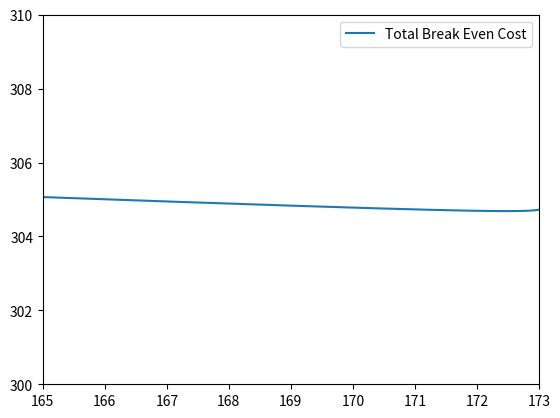

This chart was generated by the following Python code:
#Code for testing the costs for reboiler based on temperature
#Import needed Python libraries
from matplotlib import pyplot as plt
import numpy as np
import math

#######################################
#Store important values for ethanol (A)
MW_A = 46.07	#lbm/lbmol
rho_A = 49.59	#lbm/ft^3

#Store important values for water (B)
MW_B = 18.02	#lbm/lbmol
rho_B = 62.16	#lbm/ft^3


#Store important feed (F) values
FA_vol_perc = 0.13	#Volume percent

#Store important distillate (D) values
D_rate = 48000	#lbm/day
D_rate_3yrs = 48000*360*3	#lbm/3yrs
DA_vol_perc = 0.95	#Volume percent`

#Store important bottoms (W) values
WA_wt_perc = 0.03	#Weight percent

#Store the value for tray efficiency
tray_efficiency = 0.65
#######################################

################################################################
#Section to solve for the mole fractions and specified distillate, bottoms, and feed flow rates

#Function to solve for the mole fraction given volume percent
def vol_to_mol(vol_perc, rho_A, rho_B, MW_A, MW_B):
	
	vol_A = vol_perc
	vol_B = (1 - vol_perc)

	mol_A = vol_A*rho_A / MW_A
	mol_B = vol_B*rho_B / MW_B

	total_mol = mol_A + mol_B

	mol_perc_A = mol_A / total_mol
	return mol_perc_A

#Function to solve for mole fraction given mass percent
def mass_to_mol(mass_perc, MW_A, MW_B):
	
    mol_A = mass_perc / MW_A
    mol_B = (1 - mass_perc) / MW_B
    total_mol = mol_A + mol_B

    mol_perc_A = mol_A / total_mol
    return mol_perc_A
 
#Store mole percentage of ethanol in D, W and F
xD = vol_to_mol(DA_vol_perc, rho_A, rho_B, MW_A, MW_B)
zF = vol_to_mol(FA_vol_perc, rho_A, rho_B, MW_A, MW_B)
xW = mass_to_mol(WA_wt_perc, MW_A, MW_B)

#Solve for D, F, and W
D = D_rate / (MW_A*xD + MW_B*(1 - xD)) / 24 #lbmol/hr
W = D*(zF - xD) /  (xW - zF)    #lbmol/hr
F = D + W   #lbmol/hr
###################################################################

###################################################################
#Section to solve for q
 
#Store heat capacity, heat of vaporization of ethanol & water, TF & TB
CP_A = 0.548*MW_A   #BTU/lbmolF
CP_B = 1*MW_B       #BTU/lbmolF
Hvap = 17000    #BTU/lbmol
TB = 197.3  #Degrees F
 
#Function to solve for q
def q_val(zF, CP_A, CP_B, TB, TS):
	
	q = 1 + (zF*CP_A + (1 - zF)*CP_B)*(TB - TS) / Hvap

	return q

#Cost of the feed HX
def feed_HX_price(TS, F, zF, CP_A, CP_B):
	
	if TS <= 86:
		price = 0
	
	else:
		Q_HX = F*(CP_A*zF + CP_B*(1 - zF))*(TS - 86.0)

		delta_T1 = 173.1 - TS
		delta_T2 = 173.1 - 86
		delta_Tlm = (delta_T1 - delta_T2) / (np.log((delta_T1 / delta_T2)))

		price = 10000 * (Q_HX / (625 * 100 * delta_Tlm))**0.7

	return price

#Function to solve for Q_condenser	
def reboiler_price(D, F, R, q, Hvap):
 
	G_bar = (q - 1)*F + D*(R + 1)   #lbmol/hr
	Q_reboiler = G_bar * Hvap   #BTU/hr 

	price = 10000*(Q_reboiler / 9978750)**0.7

	return Q_reboiler, price

 #Condenser price (and heat load)
def condenser_price(D, R, Hvap):
	 
    G = D*(R + 1)   #lbmol/hr
    Q_condenser = G * Hvap  #BTU/hr

    price = 10000*(Q_condenser / 1822425)**0.7
 
    return Q_condenser, price
 
 
#Steam price (over 3 years)
def steam_price(Q_reboiler):
 
    S = (Q_reboiler*24*360*3 / 858.09)  #lbm/3yrs

    price  = S * (5 / 1000) #Dollars/3yrs

    return price
 
 
#Cooling water price (over 3 years)
def cooling_water_price(Q_condenser, CP_B):

    CW = (Q_condenser*24*360*3) / (CP_B * 35)   #lb/3yrs

    price = CW * 0.012  #Dollars/3yrs

    return price
 

#Feed price (over 3 years)
def feed_price(F, zF, MW_A, MW_B):

	F_lb = (F*24*360*3)*(zF*MW_A + (1 - zF)*MW_B)

	price = F_lb * 0.020    #Dollars/3yrs

	return price


def tray_price(nstage):

    ntrays = nstage - 1

    if ntrays < 20 and ntrays > 9:
        price = 1.2 * 4750.53*(ntrays + 0.8333)

    else:
        price = 1.2 * 3167.02*(ntrays + 0.8333)

    return price


#Tower Shell price
def shell_price(nstage):

    ntrays = nstage - 1

    price = 39187.47*(0.60*ntrays)**0.87

    return price



######################################################
#Generate a series of TS from 86 to 173 (in fahrenheit)
TS = np.linspace(86, 173, 1000)

#Store base case R, cost arrays at T
R = 4
operational_cost_at_T = []
capital_cost_at_T = []
break_even_cost_at_T = []


#Loop through the TS to calculate the costs for the tower
for temp in TS:

	q = q_val(zF, CP_A, CP_B, TB, temp)
	tray_cost = tray_price(40)
	shell_cost = shell_price(40)
	Q_reboiler, reboiler_cost = reboiler_price(D, F, R, q, Hvap)
	Q_condenser, condenser_cost = condenser_price(D, R, Hvap)
	steam_cost = steam_price(Q_reboiler)
	cooling_water_cost = cooling_water_price(Q_condenser, CP_B)
	feed_cost = feed_price(F, zF, MW_A, MW_B)
	feed_HX_cost = feed_HX_price(temp, F, zF, CP_A, CP_B)

	#Calculate costs
	capital_cost = (tray_cost + shell_cost + reboiler_cost + condenser_cost + \
					feed_HX_cost) / D_rate_3yrs * 1000

	operational_cost = (steam_cost + cooling_water_cost + feed_cost) \
						/ D_rate_3yrs * 1000

	total_break_even_cost = capital_cost + operational_cost

	capital_cost_at_T.append(capital_cost)
	operational_cost_at_T.append(operational_cost)
	break_even_cost_at_T.append(total_break_even_cost)

#Find the minimum cost and the T associated with that cost
minimum_break_even = min(break_even_cost_at_T)
T_at_min_cost = (TS[break_even_cost_at_T.index(minimum_break_even)])
print(T_at_min_cost)

#plt.plot(TS, capital_cost_at_T, label='Capital Break Even Cost')
#plt.plot(TS, operational_cost_at_T, label='Operational Break Even Cost')
plt.plot(TS, break_even_cost_at_T, label='Total Break Even Cost')
plt.xlim([165, 173])
plt.ylim([300, 310])
plt.legend()
plt.show() 

